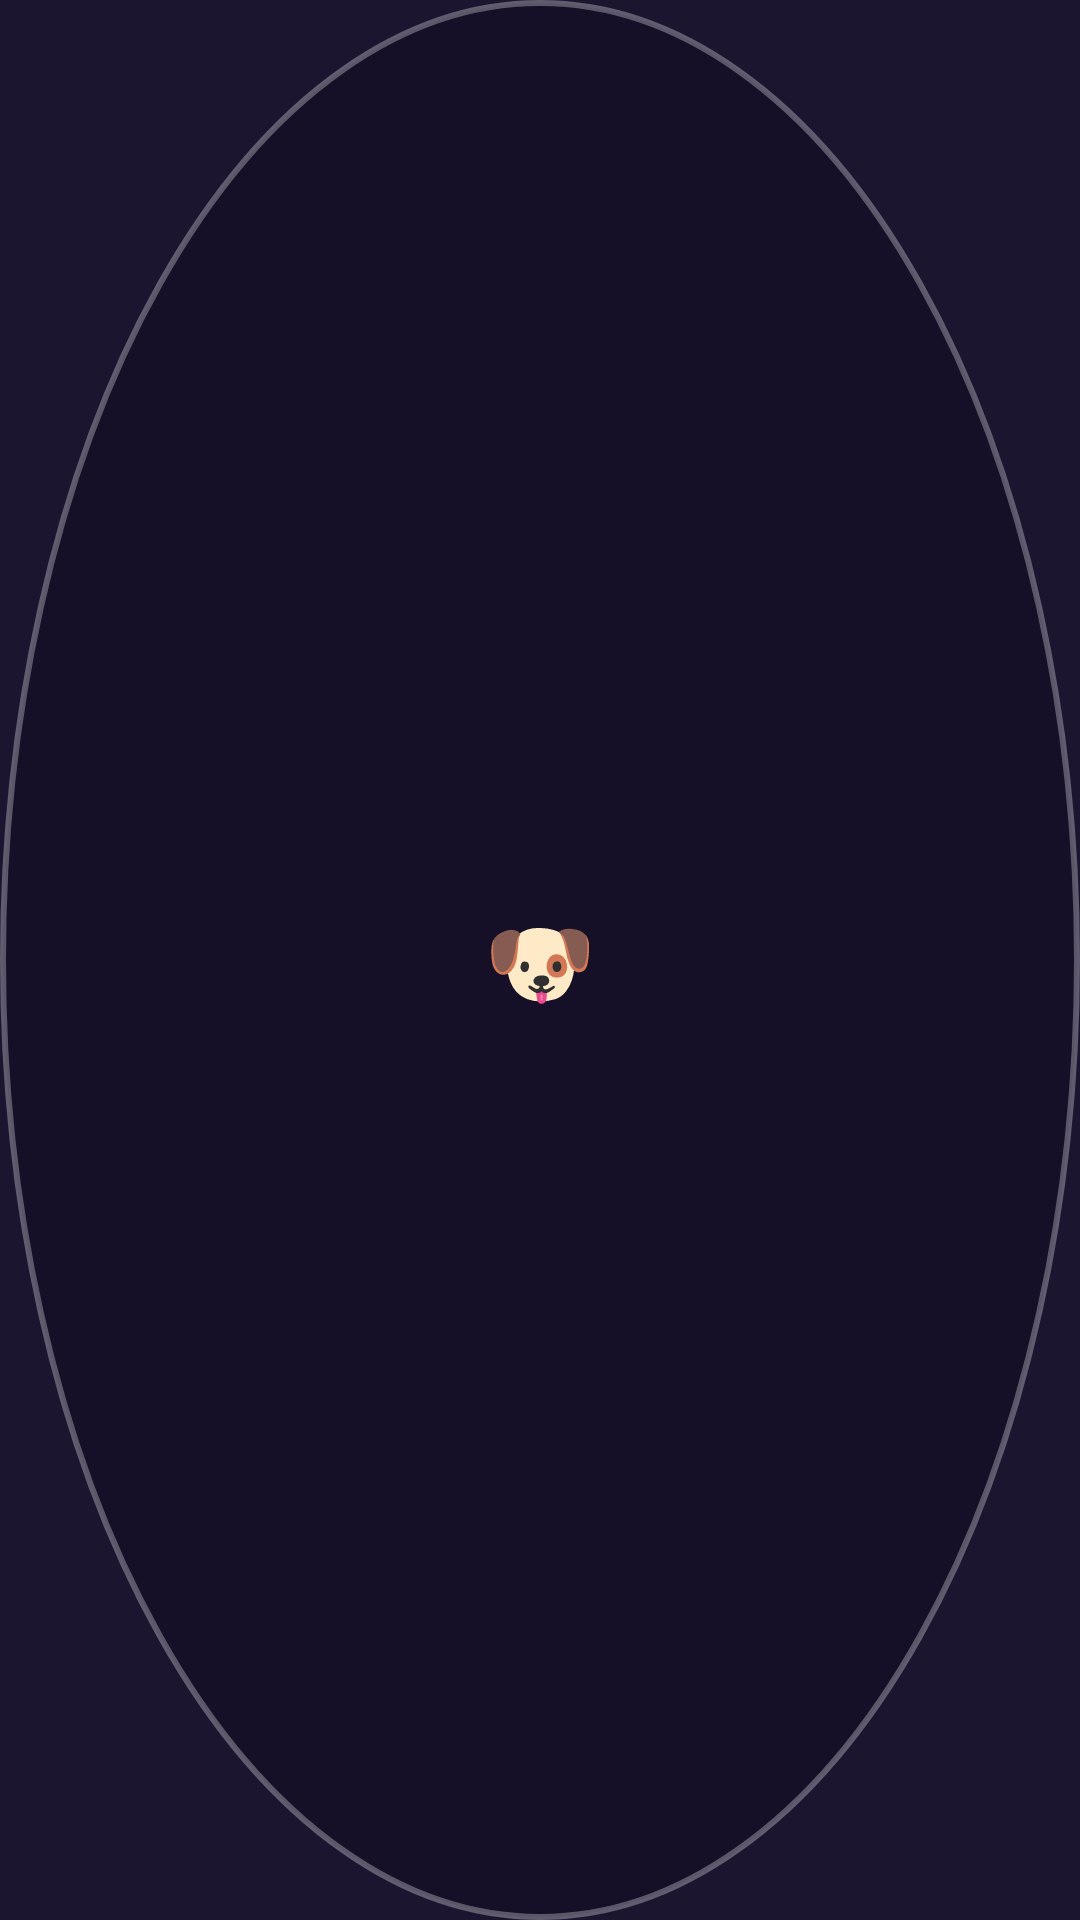

Android layout source for this screen:
<!-- AndroidManifest.xml: application theme Theme.EmotionPet -->
<!-- res/layout/overlay_pet.xml -->
<?xml version="1.0" encoding="utf-8"?>
<FrameLayout xmlns:android="http://schemas.android.com/apk/res/android"
    xmlns:tools="http://schemas.android.com/tools"
    android:layout_width="64dp"
    android:layout_height="64dp"
    android:background="@drawable/bg_overlay_bubble">

    <TextView
        android:id="@+id/overlayEmoji"
        android:layout_width="match_parent"
        android:layout_height="match_parent"
        android:gravity="center"
        android:text="🐶"
        android:textSize="30sp"
        tools:ignore="HardcodedText" />

</FrameLayout>
<!-- resources referenced by this layout -->
<resources>
  <!-- drawable bg_overlay_bubble (drawable) -->
  <?xml version="1.0" encoding="utf-8"?>
  <shape xmlns:android="http://schemas.android.com/apk/res/android" android:shape="oval">
      <solid android:color="#E6150F26" />
      <stroke android:width="2dp" android:color="#4DFFFFFF" />
  </shape>
  <style name="Theme.EmotionPet" parent="Theme.Material3.Dark.NoActionBar">
          <item name="colorPrimary">@color/accent</item>
          <item name="colorOnPrimary">@color/on_accent</item>
          <item name="colorSecondary">@color/accent2</item>
          <item name="colorSurface">@color/sheet_bg</item>
          <item name="colorOnSurface">@color/text_primary</item>
          <item name="android:colorBackground">@color/sheet_bg</item>
          <item name="android:statusBarColor">@android:color/transparent</item>
          <item name="android:navigationBarColor">@android:color/transparent</item>
          <item name="android:windowLightStatusBar">false</item>
          <item name="android:windowLightNavigationBar">false</item>
          <item name="bottomSheetDialogTheme">@style/Theme.EmotionPet.BottomSheet</item>
          <item name="materialAlertDialogTheme">@style/Theme.EmotionPet.Dialog</item>
      </style>
  <color name="accent">#FF7BA9</color>
  <color name="on_accent">#1A1024</color>
  <color name="accent2">#8E7BFF</color>
  <color name="sheet_bg">#1C1530</color>
  <color name="text_primary">#F3EDFF</color>
  <style name="Theme.EmotionPet.BottomSheet" parent="ThemeOverlay.Material3.BottomSheetDialog">
          <item name="bottomSheetStyle">@style/Widget.EmotionPet.BottomSheet</item>
      </style>
  <style name="Theme.EmotionPet.Dialog" parent="ThemeOverlay.Material3.MaterialAlertDialog">
          <item name="colorSurface">@color/surface_1</item>
          <item name="colorOnSurface">@color/text_primary</item>
      </style>
  <style name="Widget.EmotionPet.BottomSheet" parent="Widget.Material3.BottomSheet.Modal">
          <item name="backgroundTint">@color/sheet_bg</item>
          <item name="shapeAppearanceOverlay">@style/Shape.EmotionPet.TopRounded</item>
      </style>
  <color name="surface_1">#241B3C</color>
  <style name="Shape.EmotionPet.TopRounded" parent="">
          <item name="cornerFamily">rounded</item>
          <item name="cornerSizeTopLeft">28dp</item>
          <item name="cornerSizeTopRight">28dp</item>
          <item name="cornerSizeBottomLeft">0dp</item>
          <item name="cornerSizeBottomRight">0dp</item>
      </style>
</resources>
